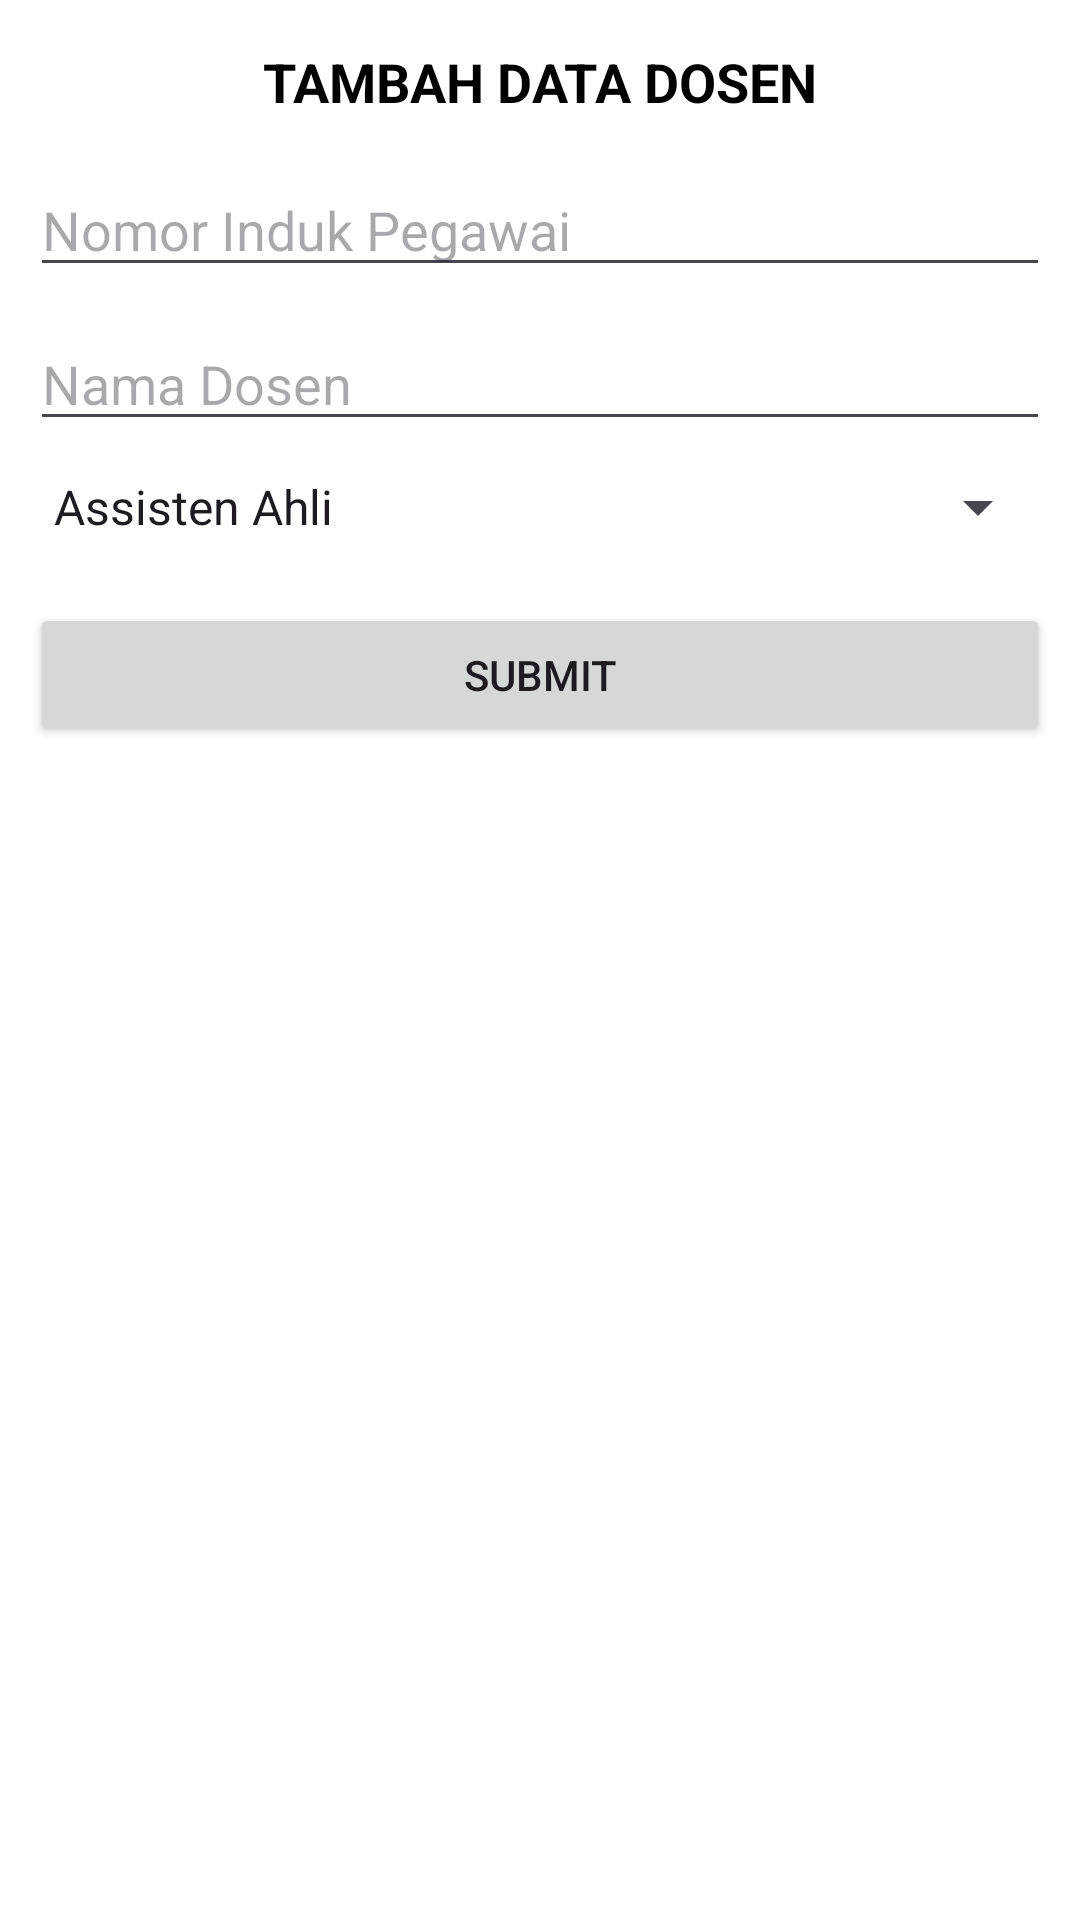

Android layout source for this screen:
<!-- AndroidManifest.xml: application theme Theme.FirebaseDosen -->
<!-- res/layout/activity_dbcreate.xml -->
<?xml version="1.0" encoding="utf-8"?>
<LinearLayout
    xmlns:android="http://schemas.android.com/apk/res/android"
    android:layout_width="match_parent"
    android:layout_height="match_parent"
    android:layout_gravity="center_horizontal"
    android:gravity="center_horizontal"
    android:orientation="vertical"
    android:background="@color/white"
    android:padding="10dp">
    <TextView
        android:layout_width="wrap_content"
        android:layout_height="wrap_content"
        android:layout_margin="5dp"
        android:text="TAMBAH DATA DOSEN"
        android:textSize="18sp"
        android:textColor="@color/black"
        android:textStyle="bold"/>
    <EditText
        android:id="@+id/nipEdit"
        android:layout_width="match_parent"
        android:layout_height="wrap_content"
        android:layout_marginTop="10dp"
        android:hint="Nomor Induk Pegawai"
        android:inputType="text"/>
    <EditText
        android:id="@+id/namaDosenEdit"
        android:layout_width="match_parent"
        android:layout_height="wrap_content"
        android:layout_marginTop="10dp"
        android:hint="Nama Dosen"
        android:inputType="text"/>
    <Spinner
        android:id="@+id/spinnerJA"
        android:layout_width="match_parent"
        android:layout_height="wrap_content"
        android:layout_marginTop="10dp"
        android:entries="@array/JA"/>
    <Button
        android:id="@+id/btnSubmit"
        android:layout_width="match_parent"
        android:layout_height="wrap_content"
        android:layout_marginTop="20dp"
        android:text="Submit"/>
</LinearLayout>
<!-- resources referenced by this layout -->
<resources>
  <array name="JA">
          <item>Assisten Ahli</item>
          <item>Lektor 200</item>
          <item>Lektor 300</item>
          <item>Lektor Kepala</item>
          <item>Profesor</item>
      </array>
  <style name="Theme.FirebaseDosen" parent="Base.Theme.FirebaseDosen" />
  <style name="Base.Theme.FirebaseDosen" parent="Theme.Material3.DayNight.NoActionBar">
          
          
      </style>
  <!-- not gathered from this repository: default colours our renderer supplied (Android Studio template values) -->
  <color name="black">#FF000000</color>
  <color name="white">#FFFFFFFF</color>
</resources>
